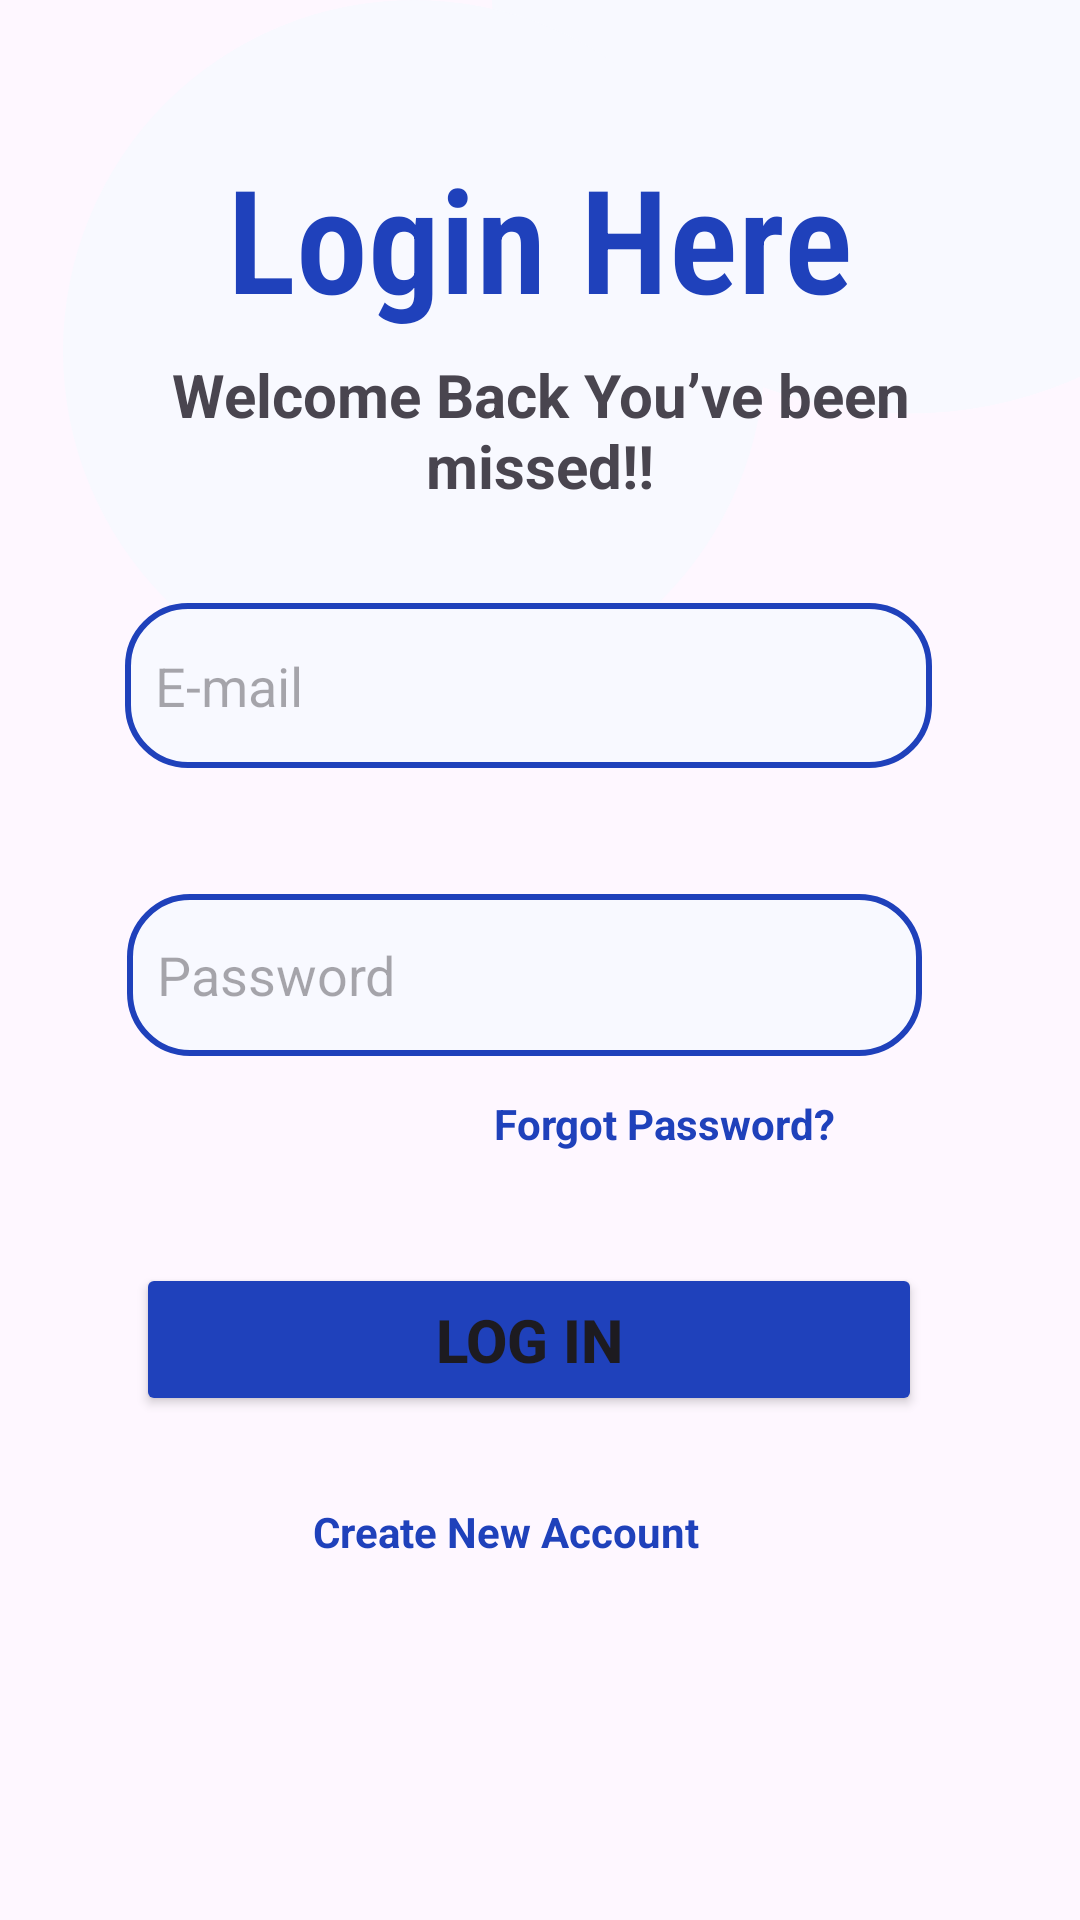

Write the Android layout XML for this screen, with the resource values it uses.
<!-- AndroidManifest.xml: application theme Theme.Bipolar -->
<!-- res/layout/activity_login.xml -->
<?xml version="1.0" encoding="utf-8"?>
<androidx.constraintlayout.widget.ConstraintLayout xmlns:android="http://schemas.android.com/apk/res/android"
    xmlns:app="http://schemas.android.com/apk/res-auto"
    xmlns:tools="http://schemas.android.com/tools"
    android:id="@+id/main"
    android:layout_width="match_parent"
    android:layout_height="match_parent"
    android:backgroundTint="#FFFFFF"
    tools:context=".RegisterActivity">

    <ImageView
        android:id="@+id/imageView"
        android:layout_width="278dp"
        android:layout_height="299dp"
        android:layout_marginStart="164dp"
        android:layout_marginBottom="492dp"
        android:src="@drawable/circle"
        app:layout_constraintBottom_toBottomOf="parent"
        app:layout_constraintStart_toStartOf="parent" />

    <ImageView
        android:id="@+id/imageView4"
        android:layout_width="276dp"
        android:layout_height="234dp"
        android:src="@drawable/circle"
        tools:layout_editor_absoluteX="-68dp"
        tools:layout_editor_absoluteY="575dp" />

    <TextView
        android:id="@+id/textView3"
        android:layout_width="312dp"
        android:layout_height="75dp"
        android:fontFamily="sans-serif-condensed-light"
        android:gravity="center"
        android:text="Login Here"
        android:textColor="#1F41BB"
        android:textSize="48sp"
        android:textStyle="bold"
        app:layout_constraintBottom_toBottomOf="parent"
        app:layout_constraintEnd_toEndOf="parent"
        app:layout_constraintHorizontal_bias="0.494"
        app:layout_constraintStart_toStartOf="parent"
        app:layout_constraintTop_toTopOf="parent"
        app:layout_constraintVertical_bias="0.074" />

    <TextView
        android:id="@+id/textView4"
        android:layout_width="259dp"
        android:layout_height="57dp"
        android:gravity="center"
        android:text="Welcome Back You’ve been missed!!"
        android:textSize="20sp"
        android:textStyle="bold"
        app:layout_constraintBottom_toBottomOf="parent"
        app:layout_constraintEnd_toEndOf="parent"
        app:layout_constraintStart_toStartOf="parent"
        app:layout_constraintTop_toTopOf="parent"
        app:layout_constraintVertical_bias="0.197" />

    <EditText
        android:id="@+id/LoginEmail"
        android:layout_width="269dp"
        android:layout_height="55dp"
        android:layout_marginBottom="384dp"
        android:background="@drawable/rounded_edit_text"
        android:ems="10"
        android:hint="E-mail"
        android:inputType="textEmailAddress"
        app:layout_constraintBottom_toBottomOf="parent"
        app:layout_constraintEnd_toEndOf="parent"
        app:layout_constraintHorizontal_bias="0.457"
        app:layout_constraintStart_toStartOf="parent" />

    <EditText
        android:id="@+id/LoginPassword"
        android:layout_width="265dp"
        android:layout_height="54dp"
        android:layout_marginBottom="288dp"
        android:background="@drawable/rounded_edit_text"
        android:ems="10"
        android:hint="Password"
        android:inputType="textPassword"
        app:layout_constraintBottom_toBottomOf="parent"
        app:layout_constraintEnd_toEndOf="parent"
        app:layout_constraintHorizontal_bias="0.445"
        app:layout_constraintStart_toStartOf="parent" />

    <Button
        android:id="@+id/LoginButton"
        android:layout_width="262dp"
        android:layout_height="51dp"
        android:layout_marginBottom="168dp"
        android:backgroundTint="#1F41BB"
        android:text="Log In"
        android:textSize="20sp"
        android:textStyle="bold"
        app:layout_constraintBottom_toBottomOf="parent"
        app:layout_constraintEnd_toEndOf="parent"
        app:layout_constraintHorizontal_bias="0.463"
        app:layout_constraintStart_toStartOf="parent" />

    <TextView
        android:id="@+id/forgetPassword"
        android:layout_width="wrap_content"
        android:layout_height="wrap_content"
        android:layout_marginBottom="256dp"
        android:text="Forgot Password?"
        android:textColor="#1F41BB"
        android:textSize="14sp"
        android:textStyle="bold"
        app:layout_constraintBottom_toBottomOf="parent"
        app:layout_constraintEnd_toEndOf="parent"
        app:layout_constraintHorizontal_bias="0.668"
        app:layout_constraintStart_toStartOf="parent" />

    <TextView
        android:id="@+id/redirectRegister"
        android:layout_width="wrap_content"
        android:layout_height="wrap_content"
        android:layout_marginBottom="120dp"
        android:text="Create New Account"
        android:textColor="#1F41BB"
        android:textSize="14sp"
        android:textStyle="bold"
        app:layout_constraintBottom_toBottomOf="parent"
        app:layout_constraintEnd_toEndOf="parent"
        app:layout_constraintHorizontal_bias="0.451"
        app:layout_constraintStart_toStartOf="parent" />

</androidx.constraintlayout.widget.ConstraintLayout>
<!-- resources referenced by this layout -->
<resources>
  <!-- drawable circle (drawable) -->
  <?xml version="1.0" encoding="utf-8"?>
  <shape xmlns:android="http://schemas.android.com/apk/res/android"
      android:shape="oval">
      <size
          android:width="100dp"
          android:height="100dp"/>
      <solid android:color="#F8F9FF"/>
  
  </shape>
  <!-- drawable rounded_edit_text (drawable) -->
  <?xml version="1.0" encoding="utf-8"?>
  <shape xmlns:android="http://schemas.android.com/apk/res/android">
      <solid android:color="#F8F9FF"/> 
      <corners android:radius="20dp"/> 
      <padding android:left="10dp" android:top="10dp" android:right="10dp" android:bottom="10dp"/>
      <stroke android:color="#1F41BB" android:width="2dp"/>
  </shape>
  <style name="Theme.Bipolar" parent="Base.Theme.Bipolar" />
  <style name="Base.Theme.Bipolar" parent="Theme.Material3.DayNight.NoActionBar">
          
          
      </style>
</resources>
